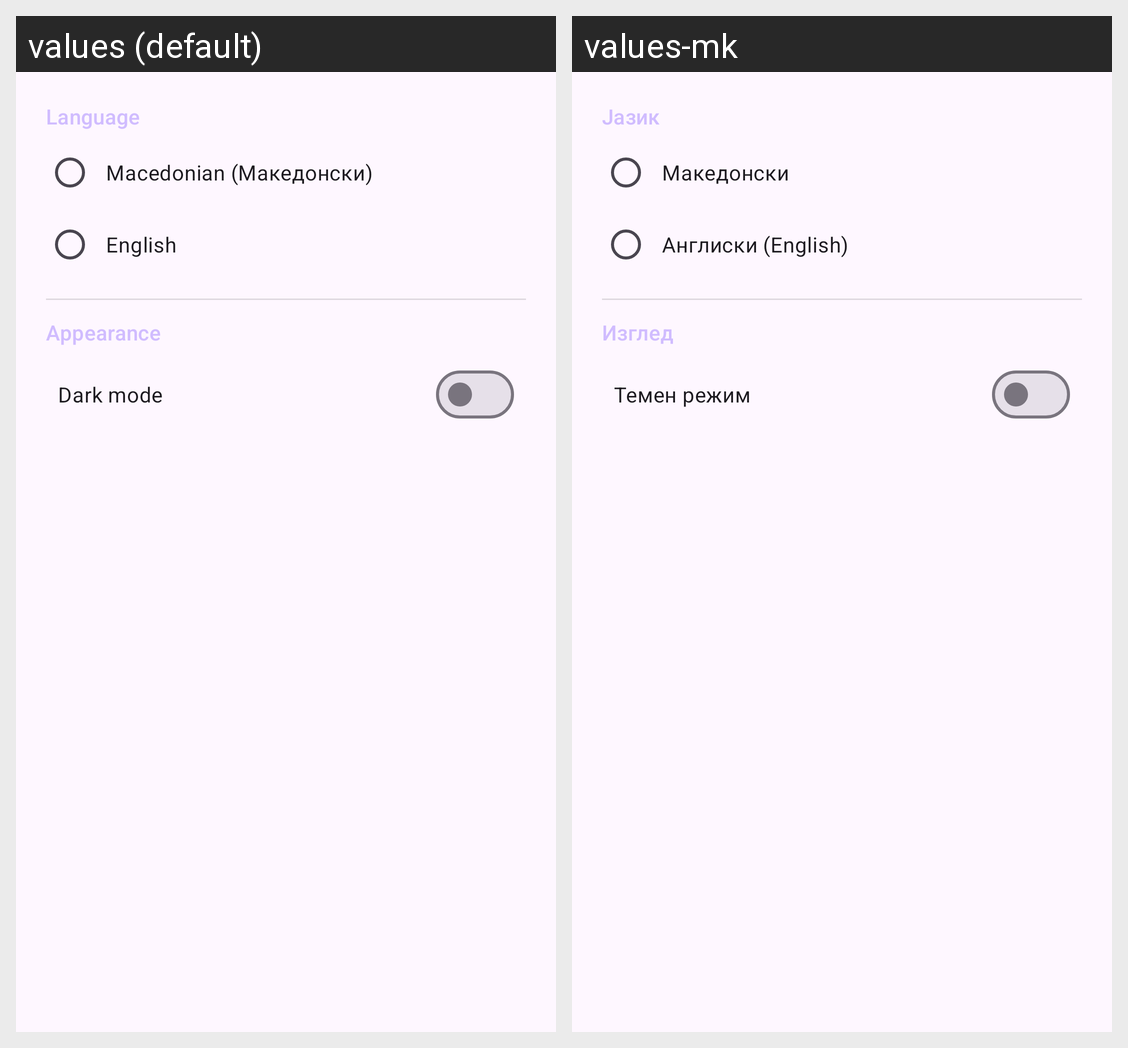

Translations of the strings shown on this Android screen, per locale in the grid:
Android screen res/layout/fragment_settings.xml rendered under 2 locales, left to right: values (default), values-mk. Device: Nexus 5 (rendered at 1080×1920; each locale shown at half size, 540×960, under a caption strip naming it); theme Theme.TaskMate.
Strings drawn on this screen, with the default value and each locale's value (text and hints the layout hard-codes, and strings that could not be matched under every locale, appear in the picture but are not listed):

label_language
  values: Language
  values-mk: Јазик

lang_macedonian
  values: Macedonian (Македонски)
  values-mk: Македонски

lang_english
  values: English
  values-mk: Англиски (English)

label_theme
  values: Appearance
  values-mk: Изглед

dark_mode
  values: Dark mode
  values-mk: Темен режим
